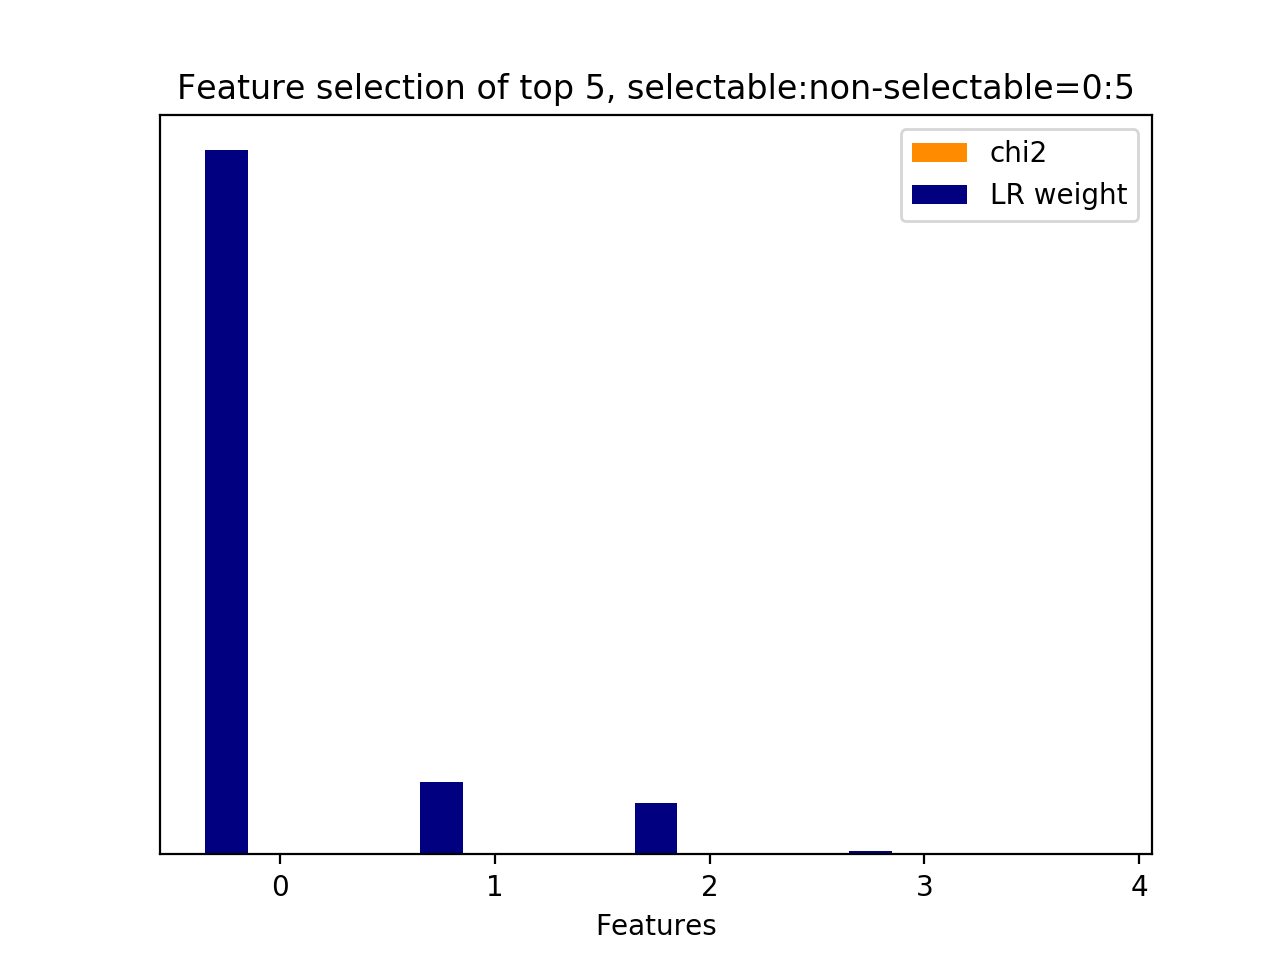

Data behind this chart, as committed beside it:
id, name, prefix, chi2, chi2_rank, clf_weight, clf_weight_rank
1, 8.1, b'8.1-lda_feature.current_user_utterance…, 0.0000, 3, 1, 0
4, 8.2.1, b'8.2.1-lda_similarity.next_user_utteran…, 0.0000, 0, 0.1025, 1
0, 8.1, b'8.1-lda_feature.current_user_utterance…, 0.0000, 4, 0.0725, 2
2, 8.1, b'8.1-lda_feature.current_user_utterance…, 0.0000, 2, 0.0047, 3
3, 8.1, b'8.1-lda_feature.current_user_utterance…, 0.0000, 1, 0.0017, 4
